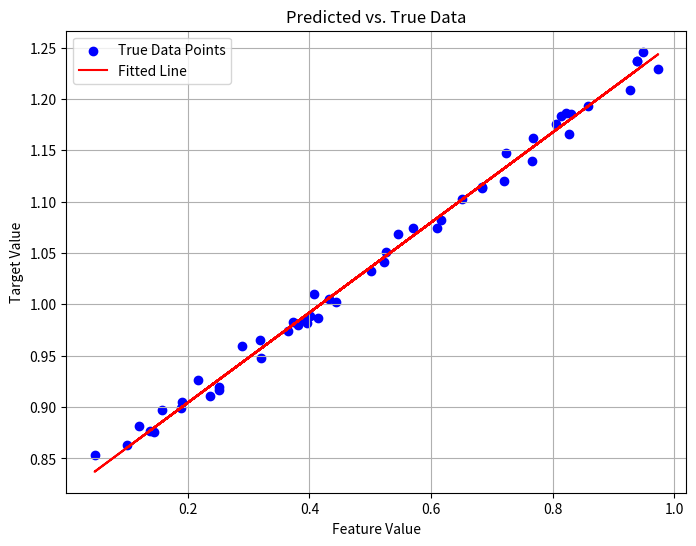

This chart was generated by the following Python code:
import numpy as np
import matplotlib.pyplot as plt
import pandas as pd

np.random.seed(2024)

class LinearRegressionClosedForm:
  def __init__(self):
    '''
    Initializing the parameters of the model

    Returns:
      None
    '''
    self.weights = None

  def fit(self, X, y):
    '''
    This function is used to obtain the weights of the model using closed form solution.

    Args:
      X : 2D numpy array of training set data points. Dimensions (n x (d+1))
      y : 2D numpy array of target values in the training dataset. Dimensions (n x 1)

    Returns :
      None
    '''
    # Calculate the weights
    X_transpose = np.transpose(X)
    X_transpose_X = np.matmul(X_transpose, X)
    X_transpose_X_inv = np.linalg.inv(X_transpose_X)
    X_transpose_y = np.matmul(X_transpose, y)
    self.weights = np.matmul(X_transpose_X_inv, X_transpose_y)
    print("self.weights:")
    print(self.weights)
    # raise NotImplementedError()

  def predict(self, X):
    '''
    This function is used to predict the target values for the given set of feature values

    Args:
      X: 2D numpy array of data points. Dimensions (n x (d+1))

    Returns:
      2D numpy array of predicted target values. Dimensions (n x 1)
    '''
    # Write your code here
     # Check if weights are initialized
    if self.weights is None:
        raise ValueError("Model weights are not initialized. Call 'fit' before 'predict'.")

    # Compute the predicted values
    y_hat = np.matmul(X, self.weights)
    return y_hat
    # raise NotImplementedError()

def plot_learned_equation(X, y, y_hat):
    '''
    This function generates the plot to visualize how well the learned linear equation fits the dataset  

    Args:
      X : 2D numpy array of data points. Dimensions (n x 2)
      y : 2D numpy array of target values. Dimensions (n x 1)
      y_hat : 2D numpy array of predicted values. Dimensions (n x 1)

    Returns:
      None
    '''
    # Plot a 2d plot, with only  X[:,1] on x-axis (Think about why you can ignore X[:, 0])
    # Use y_hat to plot the line. DO NOT use y. 
    plt.figure(figsize=(8, 6))
    
    # Scatter plot of the true data points (using feature values on x-axis and target values on y-axis)
    plt.scatter(X[:, 1], y, color='blue', label='True Data Points')

    # Plot the learned linear equation (y_hat) using feature values on x-axis
    plt.plot(X[:, 1], y_hat, color='red', label='Fitted Line')

    plt.xlabel('Feature Value')
    plt.ylabel('Target Value')
    plt.title('Predicted vs. True Data')
    plt.legend()
    plt.grid(True)
    plt.savefig("closed_form.png")

    plt.show()
    plt.close()
    
    # raise NotImplementedError()

############################################
#####        Helper functions          #####
############################################
def plot_data(X, y, title):
    plt.figure(figsize=(8, 6))
    plt.scatter(X[:, 1], y, color='blue', label='Data Points')
    plt.xlabel('Feature Value')
    plt.ylabel('Target Value')
    plt.title(title)
    plt.legend()
    plt.grid(True)
    plt.show()

def generate_toy_dataset():
    '''
    This function generates a simple toy dataset containing 300 points with 1d feature 
    '''
    # Generate random input feature matrix
    X = np.random.rand(300, 2)
    # print("X (initial random values):")
    # print(X)
    # plot_data(X, np.zeros((300, 1)), "X (initial random values)")

    # Set the first column to 1 to include the bias term
    X[:, 0] = 1
    # print("\nX (with bias term added):")
    # print(X)
    # plot_data(X, np.zeros((300, 1)), "X (with bias term added)")

    # Initialize weights randomly
    weights = np.random.rand(2,1)
    print("\nWeights:")
    print(weights)

    # Generate random noise
    noise = np.random.rand(300,1) / 32
    # print("\nNoise:")
    # print(noise)

    # Compute the target values using the feature matrix, weights, and adding noise
    y = np.matmul(X, weights) + noise
    # print("\nTarget values (y):")
    # print(y)
    # plot_data(X, y, "Target values (y)")
    
    X_train = X[:250]
    X_test = X[250:]
    y_train = y[:250]
    y_test = y[250:]
    return X_train, y_train, X_test, y_test

# Terminal text coloring
RESET = '\033[0m'
GREEN = '\033[32m'
RED = '\033[31m'

if __name__ == '__main__':
    
    print(RED + "##### Closed form solution for linear regression #####")
    
    print(RESET +  "Loading dataset: ",end="")
    try:
        X_train, y_train, X_test, y_test = generate_toy_dataset()
        print(GREEN + "done")
    except Exception as e:
        print(RED + "failed")
        print(e)
        exit()
    
    print(RESET + "Calculating closed form solution: ", end="")
    try:
        linear_reg = LinearRegressionClosedForm()
        linear_reg.fit(X_train,y_train)
        print(GREEN + "done")
    except Exception as e:
        print(RED + "failed")
        print(e)
        exit()
    
    print(RESET + "Predicting for test split: ", end="")
    try:
        y_hat = linear_reg.predict(X_test)
        print(GREEN + "done")
    except Exception as e:
        print(RED + "failed")
        print(e)
        exit()
    
    print(RESET + "Plotting the solution: ", end="")
    try:
        plot_learned_equation(X_test, y_test, y_hat)
        print(GREEN + "done")
    except Exception as e:
        print(RED + "failed")
        print(e)
        exit()
    
